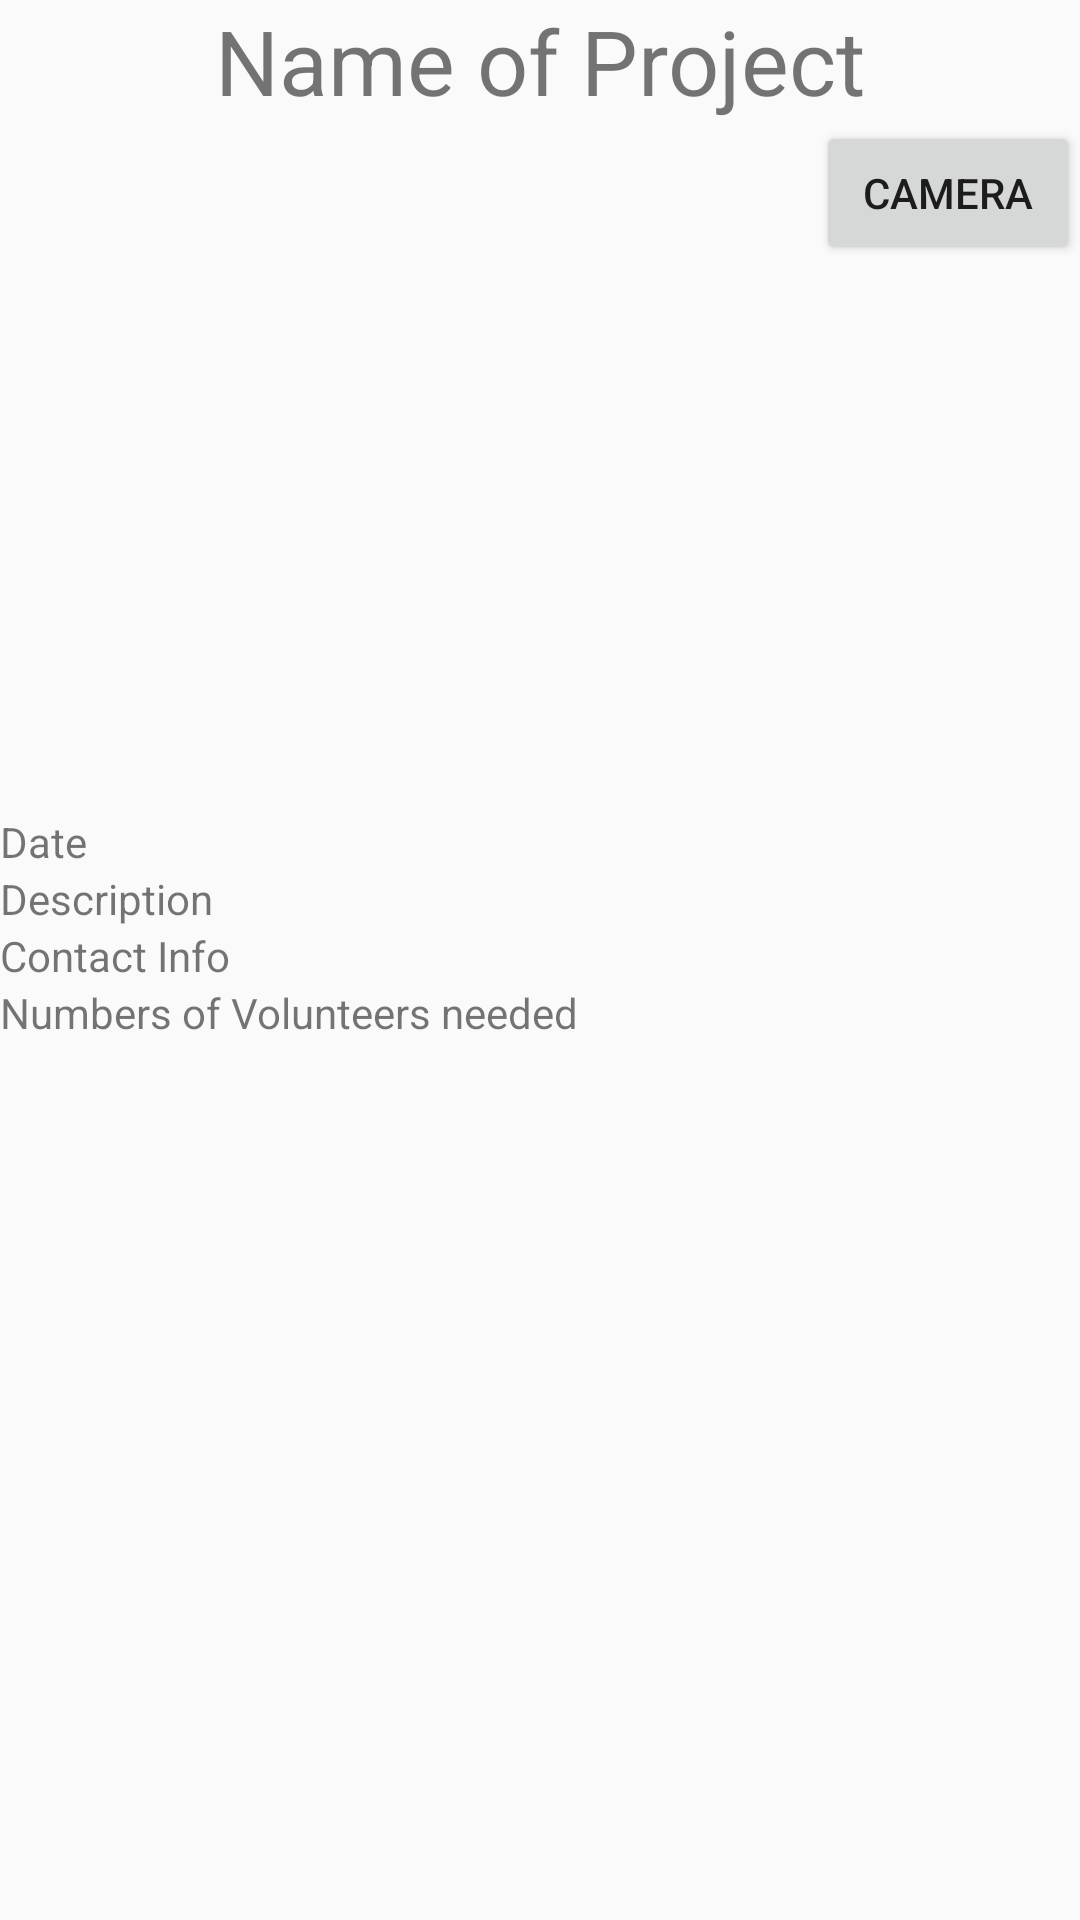

Here is an Android app screen rendered from its layout file. Give the layout XML and the strings, colors and styles it references.
<!-- AndroidManifest.xml: application theme AppTheme -->
<!-- res/layout/activity_sm3_addproject.xml -->
<?xml version="1.0" encoding="utf-8"?>
<LinearLayout xmlns:android="http://schemas.android.com/apk/res/android"
    xmlns:app="http://schemas.android.com/apk/res-auto"
    android:orientation="vertical" android:layout_width="match_parent"
    android:layout_height="match_parent"
    android:weightSum="1">

    <TextView
        android:text="Name of Project"
        android:layout_width="match_parent"
        android:layout_height="wrap_content"
        android:textSize="30sp"
        android:textAlignment="center"
        android:id="@+id/projName" />

    <Button
        android:text="Camera"
        android:layout_width="wrap_content"
        android:layout_height="wrap_content"
        android:layout_gravity="right"
        android:id="@+id/button" />

    <ImageView
        android:layout_width="wrap_content"
        android:layout_height="114dp"
        app:srcCompat="@drawable/leprechaun"
        android:layout_gravity="center"
        android:id="@+id/projPic"
        android:layout_weight="0.19" />

    <TextView
        android:text="Date"
        android:layout_width="match_parent"
        android:layout_height="wrap_content"
        android:id="@+id/date" />

    <TextView
        android:text="Description"
        android:layout_width="match_parent"
        android:layout_height="wrap_content"
        android:id="@+id/discription" />

    <TextView
        android:text="Contact Info"
        android:layout_width="match_parent"
        android:layout_height="wrap_content"
        android:id="@+id/contactInfo" />

    <TextView
        android:text="Numbers of Volunteers needed"
        android:layout_width="match_parent"
        android:layout_height="wrap_content"
        android:id="@+id/numVol" />

</LinearLayout>
<!-- resources referenced by this layout -->
<resources>
  <style name="AppTheme" parent="Theme.AppCompat.Light.NoActionBar"> 
            
           <item name="colorPrimary">@color/colorOrange</item> 
           <item name="colorPrimaryDark">@color/colorOrange</item> 
           <item name="colorAccent">@color/colorOrange</item>
       </style>
  <color name="colorOrange">#f59309</color>
</resources>
